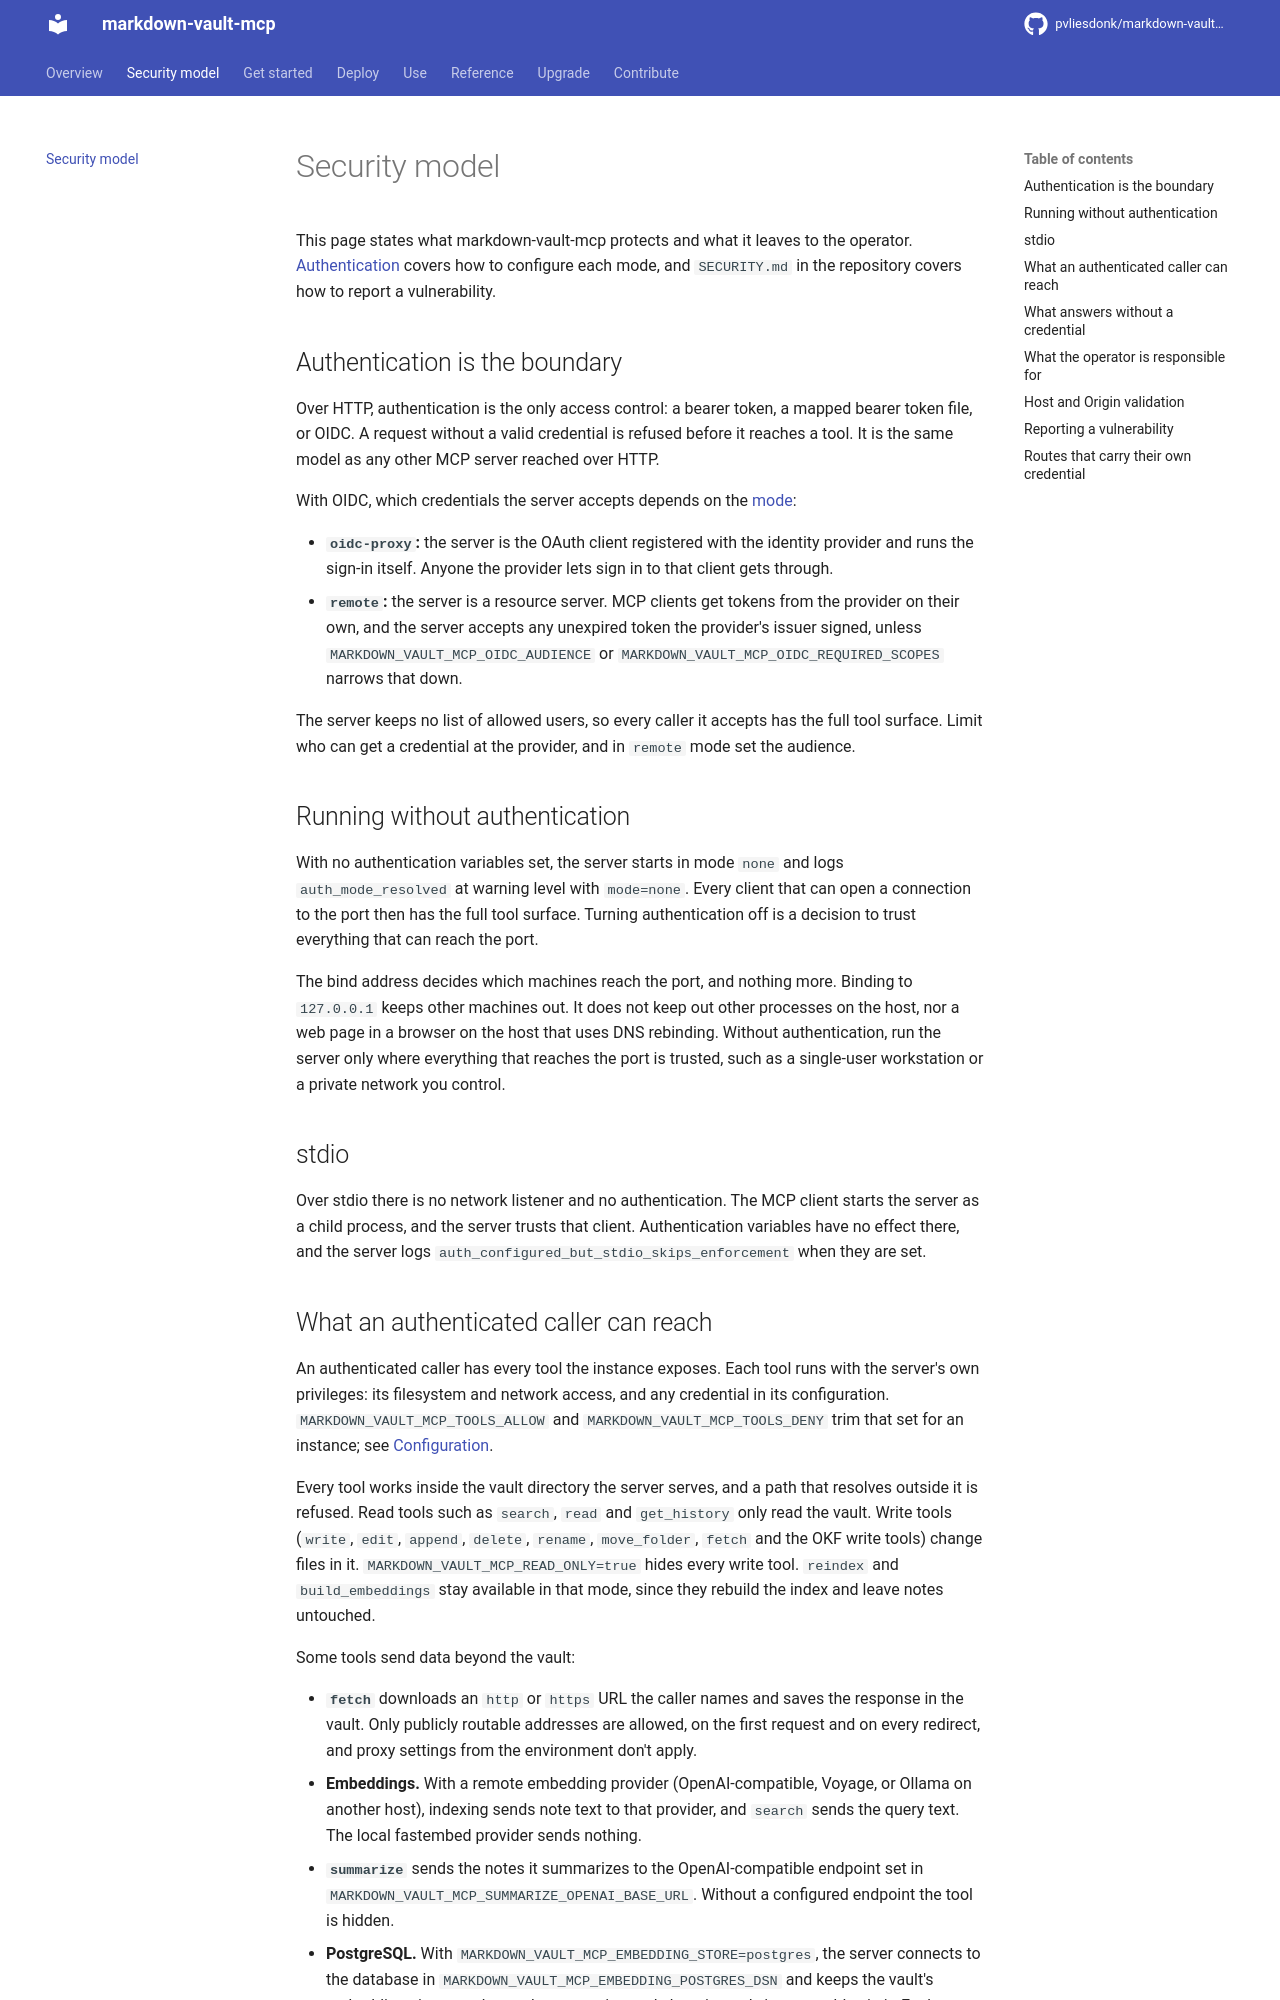

repository: pvliesdonk/markdown-vault-mcp · page: 7.0/security-model/index.html · generator: mkdocs

---
description: "What the server protects, what it can reach, and what stays the operator's responsibility."
kind: explanation
---

# Security model

This page states what markdown-vault-mcp protects and what it leaves to the operator. [Authentication](deploy/authentication.md) covers how to configure each mode, and `SECURITY.md` in the repository covers how to report a vulnerability.

## Authentication is the boundary

Over HTTP, authentication is the only access control: a bearer token, a mapped bearer token file, or OIDC. A request without a valid credential is refused before it reaches a tool. It is the same model as any other MCP server reached over HTTP.

With OIDC, which credentials the server accepts depends on the [mode](deploy/oidc.md#auth-modes):

- **`oidc-proxy`:** the server is the OAuth client registered with the identity provider and runs the sign-in itself. Anyone the provider lets sign in to that client gets through.
- **`remote`:** the server is a resource server. MCP clients get tokens from the provider on their own, and the server accepts any unexpired token the provider's issuer signed, unless `MARKDOWN_VAULT_MCP_OIDC_AUDIENCE` or `MARKDOWN_VAULT_MCP_OIDC_REQUIRED_SCOPES` narrows that down.

The server keeps no list of allowed users, so every caller it accepts has the full tool surface. Limit who can get a credential at the provider, and in `remote` mode set the audience.

## Running without authentication

With no authentication variables set, the server starts in mode `none` and logs `auth_mode_resolved` at warning level with `mode=none`. Every client that can open a connection to the port then has the full tool surface. Turning authentication off is a decision to trust everything that can reach the port.

The bind address decides which machines reach the port, and nothing more. Binding to `127.0.0.1` keeps other machines out. It does not keep out other processes on the host, nor a web page in a browser on the host that uses DNS rebinding. Without authentication, run the server only where everything that reaches the port is trusted, such as a single-user workstation or a private network you control.

## stdio

Over stdio there is no network listener and no authentication. The MCP client starts the server as a child process, and the server trusts that client. Authentication variables have no effect there, and the server logs `auth_configured_but_stdio_skips_enforcement` when they are set.
